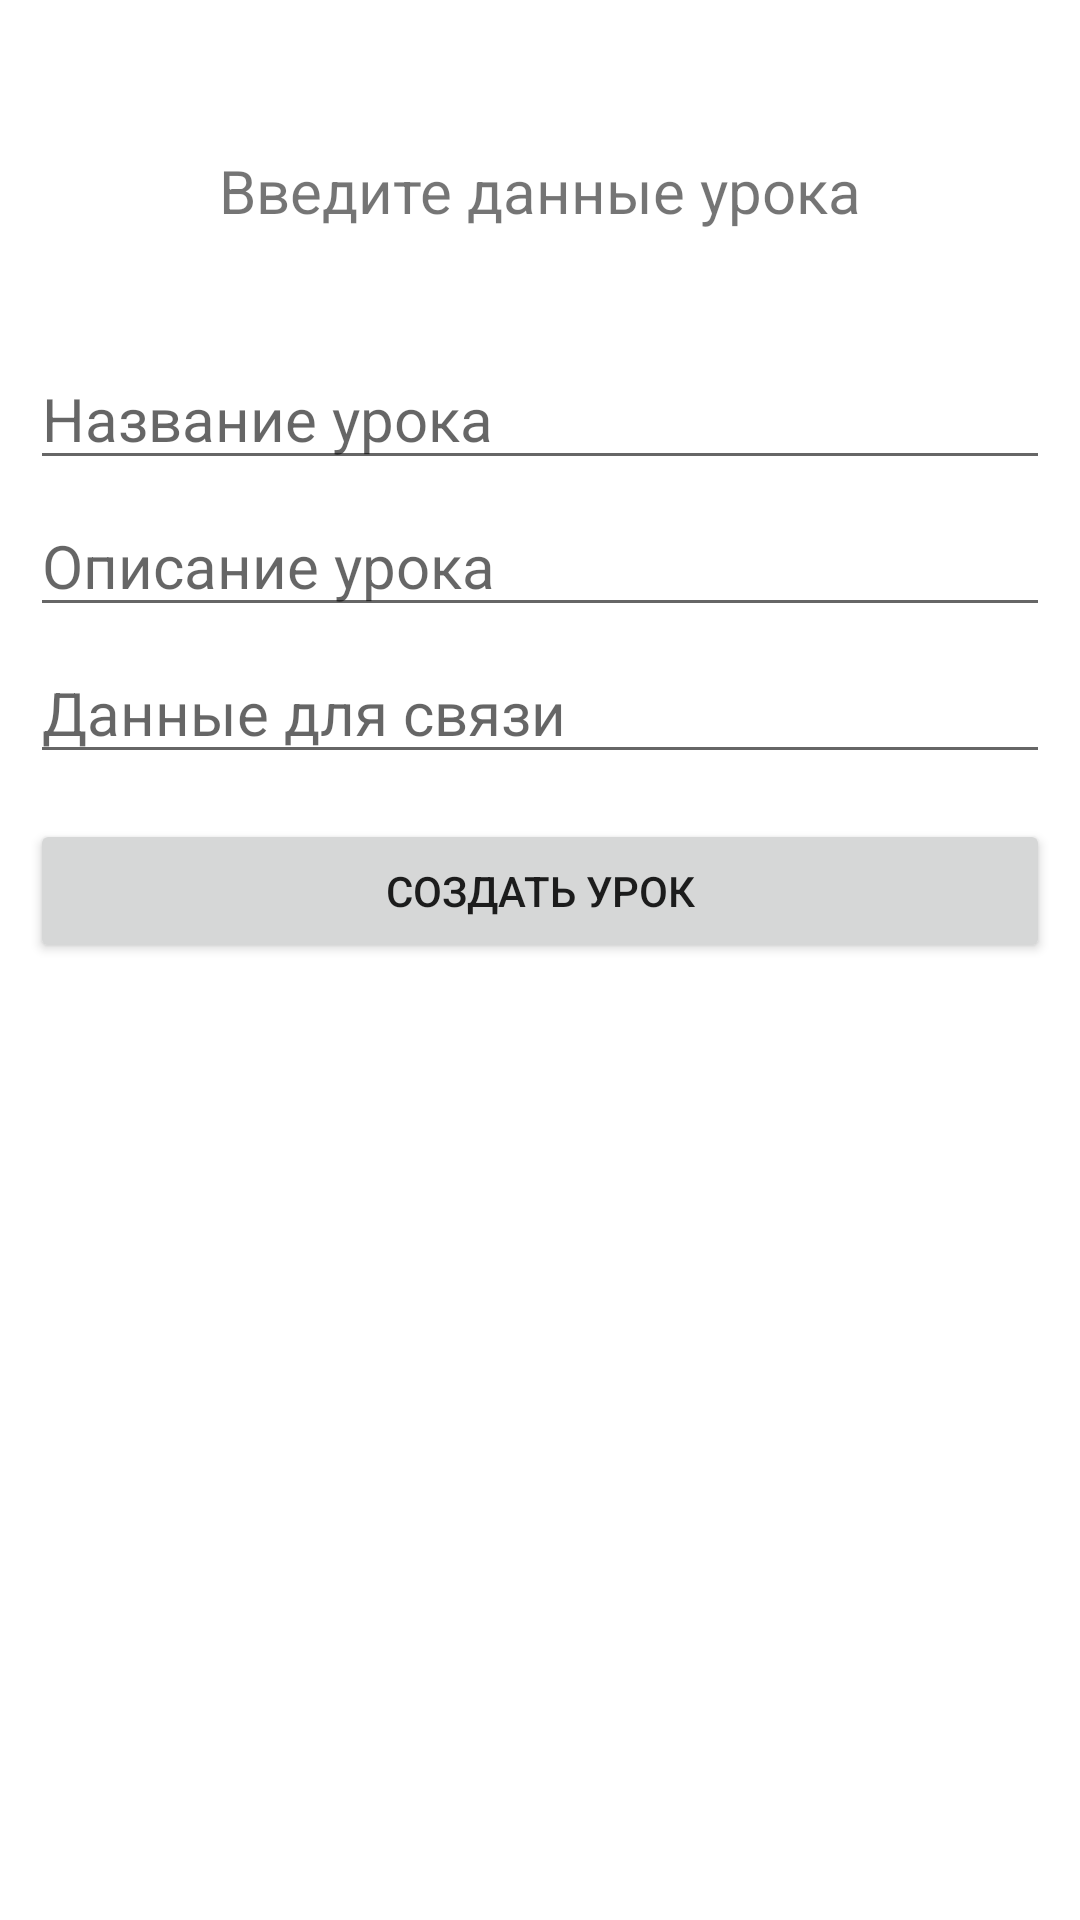

Reconstruct the res/layout file that produces this screen, plus the resources it refers to.
<!-- AndroidManifest.xml: application theme Theme.Tutoronline -->
<!-- res/layout/create_lesson_fragment.xml -->
<?xml version="1.0" encoding="utf-8"?>
<androidx.constraintlayout.widget.ConstraintLayout xmlns:android="http://schemas.android.com/apk/res/android"
    xmlns:app="http://schemas.android.com/apk/res-auto"
    xmlns:tools="http://schemas.android.com/tools"
    android:layout_width="match_parent"
    android:layout_height="match_parent"
    tools:context=".ui.fragment.CreateLessonFragment">

    <TextView
        android:id="@+id/create_lesson_title_text_view"
        android:layout_width="wrap_content"
        android:layout_height="wrap_content"
        android:text="@string/enter_lesson_data_title"
        android:textSize="20sp"
        android:layout_marginTop="50dp"
        app:layout_constraintTop_toTopOf="parent"
        app:layout_constraintStart_toStartOf="parent"
        app:layout_constraintEnd_toEndOf="parent"/>

    <RelativeLayout
        android:layout_width="match_parent"
        android:layout_height="wrap_content"
        android:orientation="vertical"
        android:layout_marginTop="10dp"
        app:layout_constraintStart_toStartOf="parent"
        app:layout_constraintEnd_toEndOf="parent"
        android:padding="10dp"
        app:layout_constraintTop_toBottomOf="@+id/create_lesson_title_text_view">

        <EditText
            android:id="@+id/lesson_title_edit_text"
            android:hint="@string/create_lesson_title_hint"
            android:layout_width="wrap_content"
            android:layout_height="wrap_content"
            android:layout_alignParentTop="true"
            android:layout_alignParentStart="true"
            android:layout_alignParentEnd="true"
            android:layout_marginTop="19dp"
            android:textSize="20sp" />

        <EditText
            android:id="@+id/lesson_description_edit_text"
            android:hint="@string/create_lesson_description_hint"
            android:layout_width="wrap_content"
            android:layout_height="wrap_content"
            android:layout_alignParentStart="true"
            android:layout_alignParentEnd="true"
            android:layout_marginTop="5dp"
            android:textSize="20sp"
            android:layout_below="@+id/lesson_title_edit_text"/>

        <EditText
            android:id="@+id/lesson_contact_data_edit_text"
            android:hint="@string/create_lesson_contact_data"
            android:layout_width="wrap_content"
            android:layout_height="wrap_content"
            android:layout_alignParentStart="true"
            android:layout_alignParentEnd="true"
            android:layout_marginTop="5dp"
            android:textSize="20sp"
            android:layout_below="@id/lesson_description_edit_text" />

        <Button
            android:id="@+id/accept_create_button_lesson"
            android:layout_width="wrap_content"
            android:layout_height="wrap_content"
            android:layout_alignParentStart="true"
            android:text="@string/create_lesson_button_text"
            android:layout_alignParentEnd="true"
            android:layout_marginTop="15dp"
            android:layout_below="@id/lesson_contact_data_edit_text"/>

    </RelativeLayout>

</androidx.constraintlayout.widget.ConstraintLayout>
<!-- resources referenced by this layout -->
<resources>
  <string name="create_lesson_button_text">Создать урок</string>
  <string name="create_lesson_contact_data">Данные для связи</string>
  <string name="create_lesson_description_hint">Описание урока</string>
  <string name="create_lesson_title_hint">Название урока</string>
  <string name="enter_lesson_data_title">Введите данные урока</string>
  <style name="Theme.Tutoronline" parent="Theme.MaterialComponents.DayNight.DarkActionBar">
          
          <item name="colorPrimary">@color/purple_500</item>
          <item name="colorPrimaryVariant">@color/purple_700</item>
          <item name="colorOnPrimary">@color/white</item>
          
          <item name="colorSecondary">@color/teal_200</item>
          <item name="colorSecondaryVariant">@color/teal_700</item>
          <item name="colorOnSecondary">@color/black</item>
          
          <item name="android:statusBarColor">?attr/colorPrimaryVariant</item>
          
      </style>
  <color name="purple_500">#FF6200EE</color>
  <color name="purple_700">#FF3700B3</color>
  <color name="white">#FFFFFFFF</color>
  <color name="teal_200">#FF03DAC5</color>
  <color name="teal_700">#FF018786</color>
  <color name="black">#FF000000</color>
</resources>
